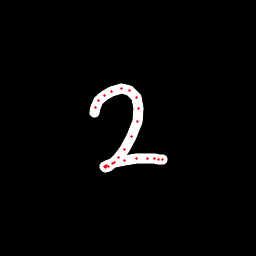

Source data for this figure (header and first rows):
x, y, hover, eod
94.7, 112.8, 0.0, 0.0
95.77, 107.1, 0.0, 0.0
98.54, 101, 0.0, 0.0
104.5, 95.65, 0.0, 0.0
111.8, 91.86, 0.0, 0.0
121.1, 88.98, 0.0, 0.0
129.9, 90.92, 0.0, 0.0
136.6, 97.91, 0.0, 0.0
138.7, 108.2, 0.0, 0.0
137, 122, 0.0, 0.0
132, 136.3, 0.0, 0.0
124.7, 149.2, 0.0, 0.0
118.1, 157.9, 0.0, 0.0
112.4, 163.8, 0.0, 0.0
108.2, 166.1, 0.0, 0.0
105.3, 167.7, 0.0, 0.0
104.8, 166.9, 0.0, 0.0
105.2, 166.6, 0.0, 0.0
107, 165.2, 0.0, 0.0
114.4, 162.4, 0.0, 0.0
124.7, 160.1, 0.0, 0.0
136, 158.3, 0.0, 0.0
147.2, 158, 0.0, 0.0
154.7, 158.2, 0.0, 0.0
158.7, 159.3, 0.0, 0.0
162.6, 159.8, 0.0, 1.0
